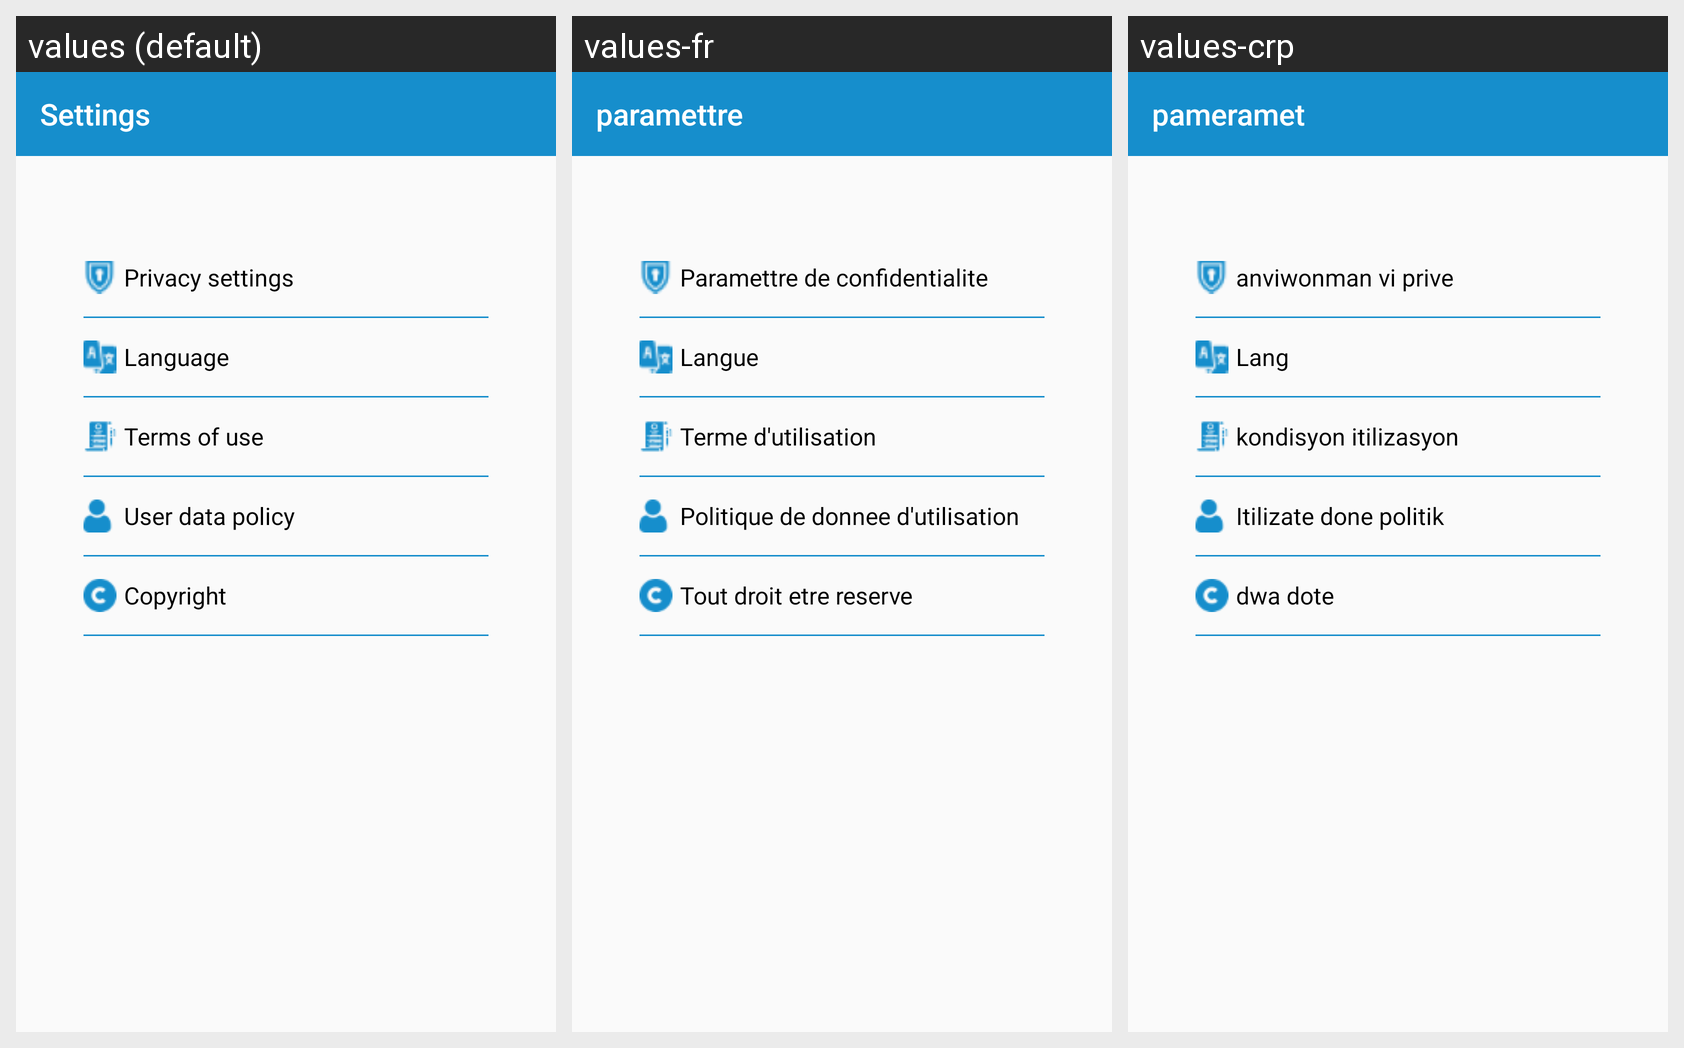

Translations of the strings shown on this Android screen, per locale in the grid:
Android screen res/layout/activity_setting.xml rendered under 3 locales, left to right: values (default), values-fr, values-crp. Device: Nexus 5 (rendered at 1080×1920; each locale shown at half size, 540×960, under a caption strip naming it); theme Theme.AppCompat.DayNight.NoActionBar.
Strings drawn on this screen, with the default value and each locale's value (text and hints the layout hard-codes, and strings that could not be matched under every locale, appear in the picture but are not listed):

strSetting
  values: Settings
  values-fr: paramettre
  values-crp: pameramet

privacySettings
  values: Privacy settings
  values-fr: Paramettre de confidentialite
  values-crp: anviwonman vi prive

strLanguage
  values: Language
  values-fr: Langue
  values-crp: Lang

strTermsOfUse
  values: Terms of use
  values-fr: Terme d'utilisation
  values-crp: kondisyon itilizasyon

StrUserDataPolicy
  values: User data policy
  values-fr: Politique de donnee d'utilisation
  values-crp: Itilizate done politik

strCopyright
  values: Copyright
  values-fr: Tout droit etre reserve
  values-crp: dwa dote
